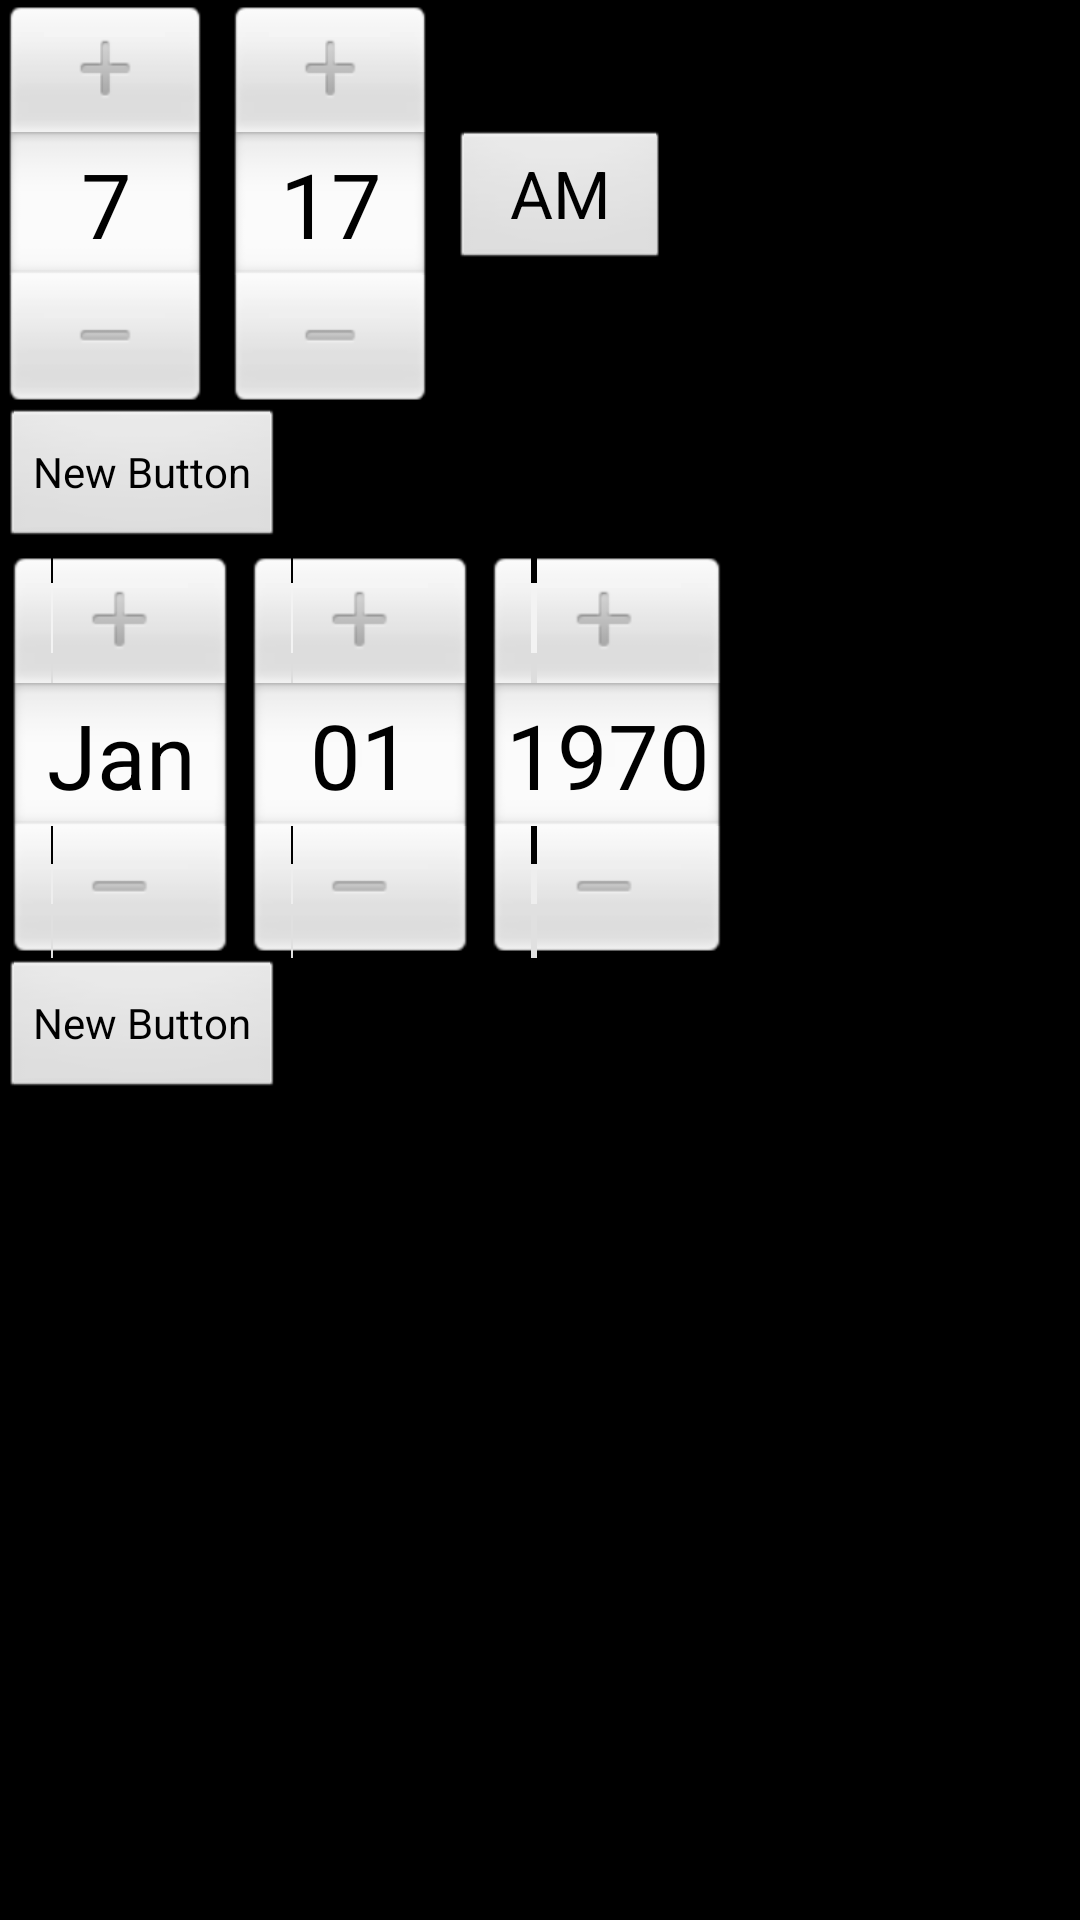

Write the Android layout XML for this screen, with the resource values it uses.
<!-- AndroidManifest.xml: activity theme android:Theme.NoTitleBar.Fullscreen -->
<!-- res/layout/activity_time.xml -->
<?xml version="1.0" encoding="utf-8"?>
<ScrollView xmlns:android="http://schemas.android.com/apk/res/android"
    xmlns:tools="http://schemas.android.com/tools"
    android:layout_width="match_parent"
    android:layout_height="match_parent"
    tools:context=".TimeActivity">


    <LinearLayout
        android:layout_width="match_parent"
        android:layout_height="match_parent"
        android:orientation="vertical">

        <TimePicker
            android:id="@+id/timePicker"
            android:layout_width="wrap_content"
            android:layout_height="wrap_content"
            android:layout_alignParentTop="true"
            android:layout_centerHorizontal="true" />

        <Button
            android:id="@+id/button"
            android:layout_width="wrap_content"
            android:layout_height="wrap_content"
            android:onClick="SaveClick"
            android:text="New Button" />

        <DatePicker
            android:id="@+id/datePicker"
            android:layout_width="wrap_content"
            android:layout_height="wrap_content" />

        <Button
            android:layout_width="wrap_content"
            android:layout_height="wrap_content"
            android:onClick="OKClick"
            android:text="New Button" />

    </LinearLayout>
</ScrollView>
<!-- resources referenced by this layout -->
<resources>

</resources>
